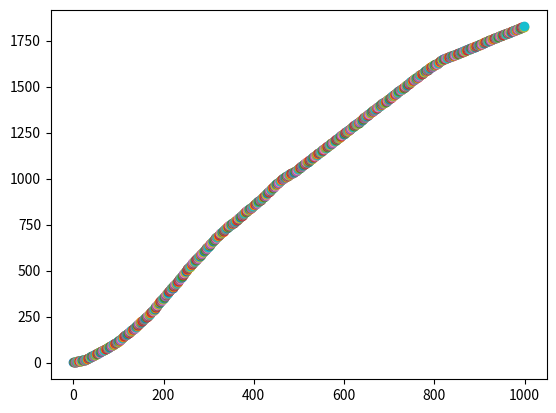
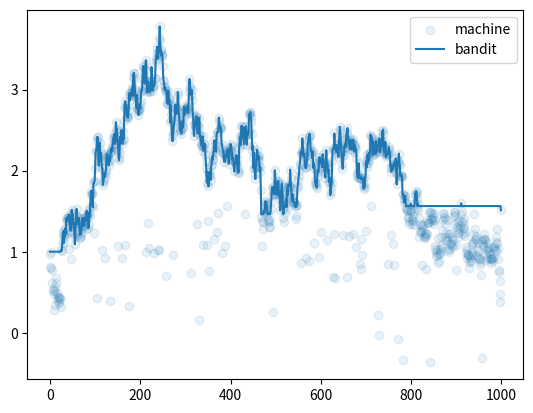
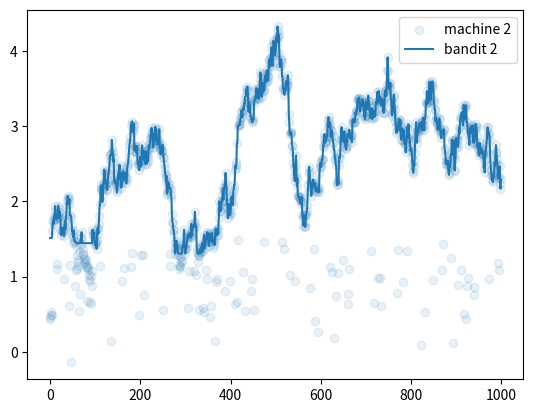

Here is the Python script that generated these plots, in order:
"""
[redacted]
Description:
Nonstationary Reinforcement learning problem (like most of the real problems)
- Modified version of the 10-armed testbed, where the real reward estimations start out equal
but then take independent random walks (adding normally distributed increment with \mu=0, \sigma=0.01
- Implement action-value method with sample averages, incrementatlly computed
$Q_{n+1} = Q_n + \frac{1}{n} [R_n - Q_n]$
- Implement another method using constant step size parameter  alpha=0.1, epsilon = 0.1
$New \ estimate = Old \ estimate + Stepsize \cdot [Target - Old \ Estimate]$
"""

import matplotlib.pyplot as plt
import numpy as np
# np.random.seed(42)
# create the arms as 10 different actions
# they should give out 0 in the beginning and then in every next step they should give  random walk next value


class Bandit():
    def __init__(self):
        self.reward = np.ones(10,dtype='float16')
        #self.reward = np.asarray([1,2,3,4,5,6,7,8,9,10],dtype='float16')

    def randomReward(self):
        mu = 0
        sigma = 0.1
        return np.random.normal(mu,sigma,1)


    def getReward(self,action):
        self.reward[action] = self.reward[action] + self.randomReward()
        return self.reward[action]


def epsilonGreedy(reward_list, epsilon=0.1):
    random_number = np.random.uniform(0, 1)

    # be in 1 - epsilon of the cases greedy
    if random_number > epsilon:
        action = np.argmax(reward_list)

    # explore in epsilon of the cases
    else:
        action = np.random.randint(0,len(reward_list))

    return action


def AverageApproximation(previous, actual, n):
    return previous + 1/n * (actual - previous)



N = 1000
Av = 1


bandit = Bandit()
reward_list_expected = np.zeros(10)
print(reward_list_expected)
action_counter = np.zeros(10)


av_reward_per_step = []
av_highest_bandit_reward_per_step = []

sum_reward = 0
plt.figure()

for j in range(Av):
    step_reward = []
    bandit_max = []
    for i in range(N):
        # choose an action
        action = epsilonGreedy(reward_list_expected)
        action_counter[action] +=1

        # previous reward
        expected_reward = reward_list_expected[action]

        # get new reward based on policy
        bandit_reward = bandit.getReward(action)


        sum_reward += bandit_reward
        plt.scatter(j*N + i,sum_reward)


        # update expectation for the reward
        n = action_counter[action]
        reward_list_expected[action] = AverageApproximation(expected_reward, bandit_reward, n)

        bandit_max.append(np.max(bandit.reward))
        step_reward.append(bandit_reward)

    if j == 0:
        av_reward_per_step = np.asarray(step_reward)
        av_highest_bandit_reward_per_step = np.asarray(bandit_max)
    else:
        av_reward_per_step = 1/2 * (av_reward_per_step + np.asarray(step_reward))
        av_highest_bandit_reward_per_step = 1/2 * (av_highest_bandit_reward_per_step + np.asarray(bandit_max))


plt.show()


print(action_counter)
plt.figure()
plt.scatter(np.arange(len(av_reward_per_step)),av_reward_per_step,label="machine", alpha=0.1)
plt.plot(np.arange(len(av_highest_bandit_reward_per_step)),av_highest_bandit_reward_per_step,label="bandit")
plt.legend()





av_reward_per_step = []
av_highest_bandit_reward_per_step = []

for j in range(Av):
    step_reward = []
    bandit_max = []
    for i in range(N):
        # choose an action
        action = epsilonGreedy(reward_list_expected)
        action_counter[action] +=1

        # previous reward
        expected_reward = reward_list_expected[action]

        # get new reward based on policy
        bandit_reward = bandit.getReward(action)

        # update expectation for the reward
        n = action_counter[action]
        reward_list_expected[action] = AverageApproximation(expected_reward, bandit_reward, 1/0.1)

        bandit_max.append(np.max(bandit.reward))
        step_reward.append(bandit_reward)

    if j == 0:
        av_reward_per_step = np.asarray(step_reward)
        av_highest_bandit_reward_per_step = np.asarray(bandit_max)
    else:
        av_reward_per_step = 1/2 * (av_reward_per_step + np.asarray(step_reward))
        av_highest_bandit_reward_per_step = 1/2 * (av_highest_bandit_reward_per_step + np.asarray(bandit_max))


plt.figure()

plt.scatter(np.arange(len(av_reward_per_step)),av_reward_per_step,label="machine 2", alpha=0.1)
plt.plot(np.arange(len(av_highest_bandit_reward_per_step)),av_highest_bandit_reward_per_step,label="bandit 2")
plt.legend()
plt.show()

# update expectation

# do this 10 000 times
